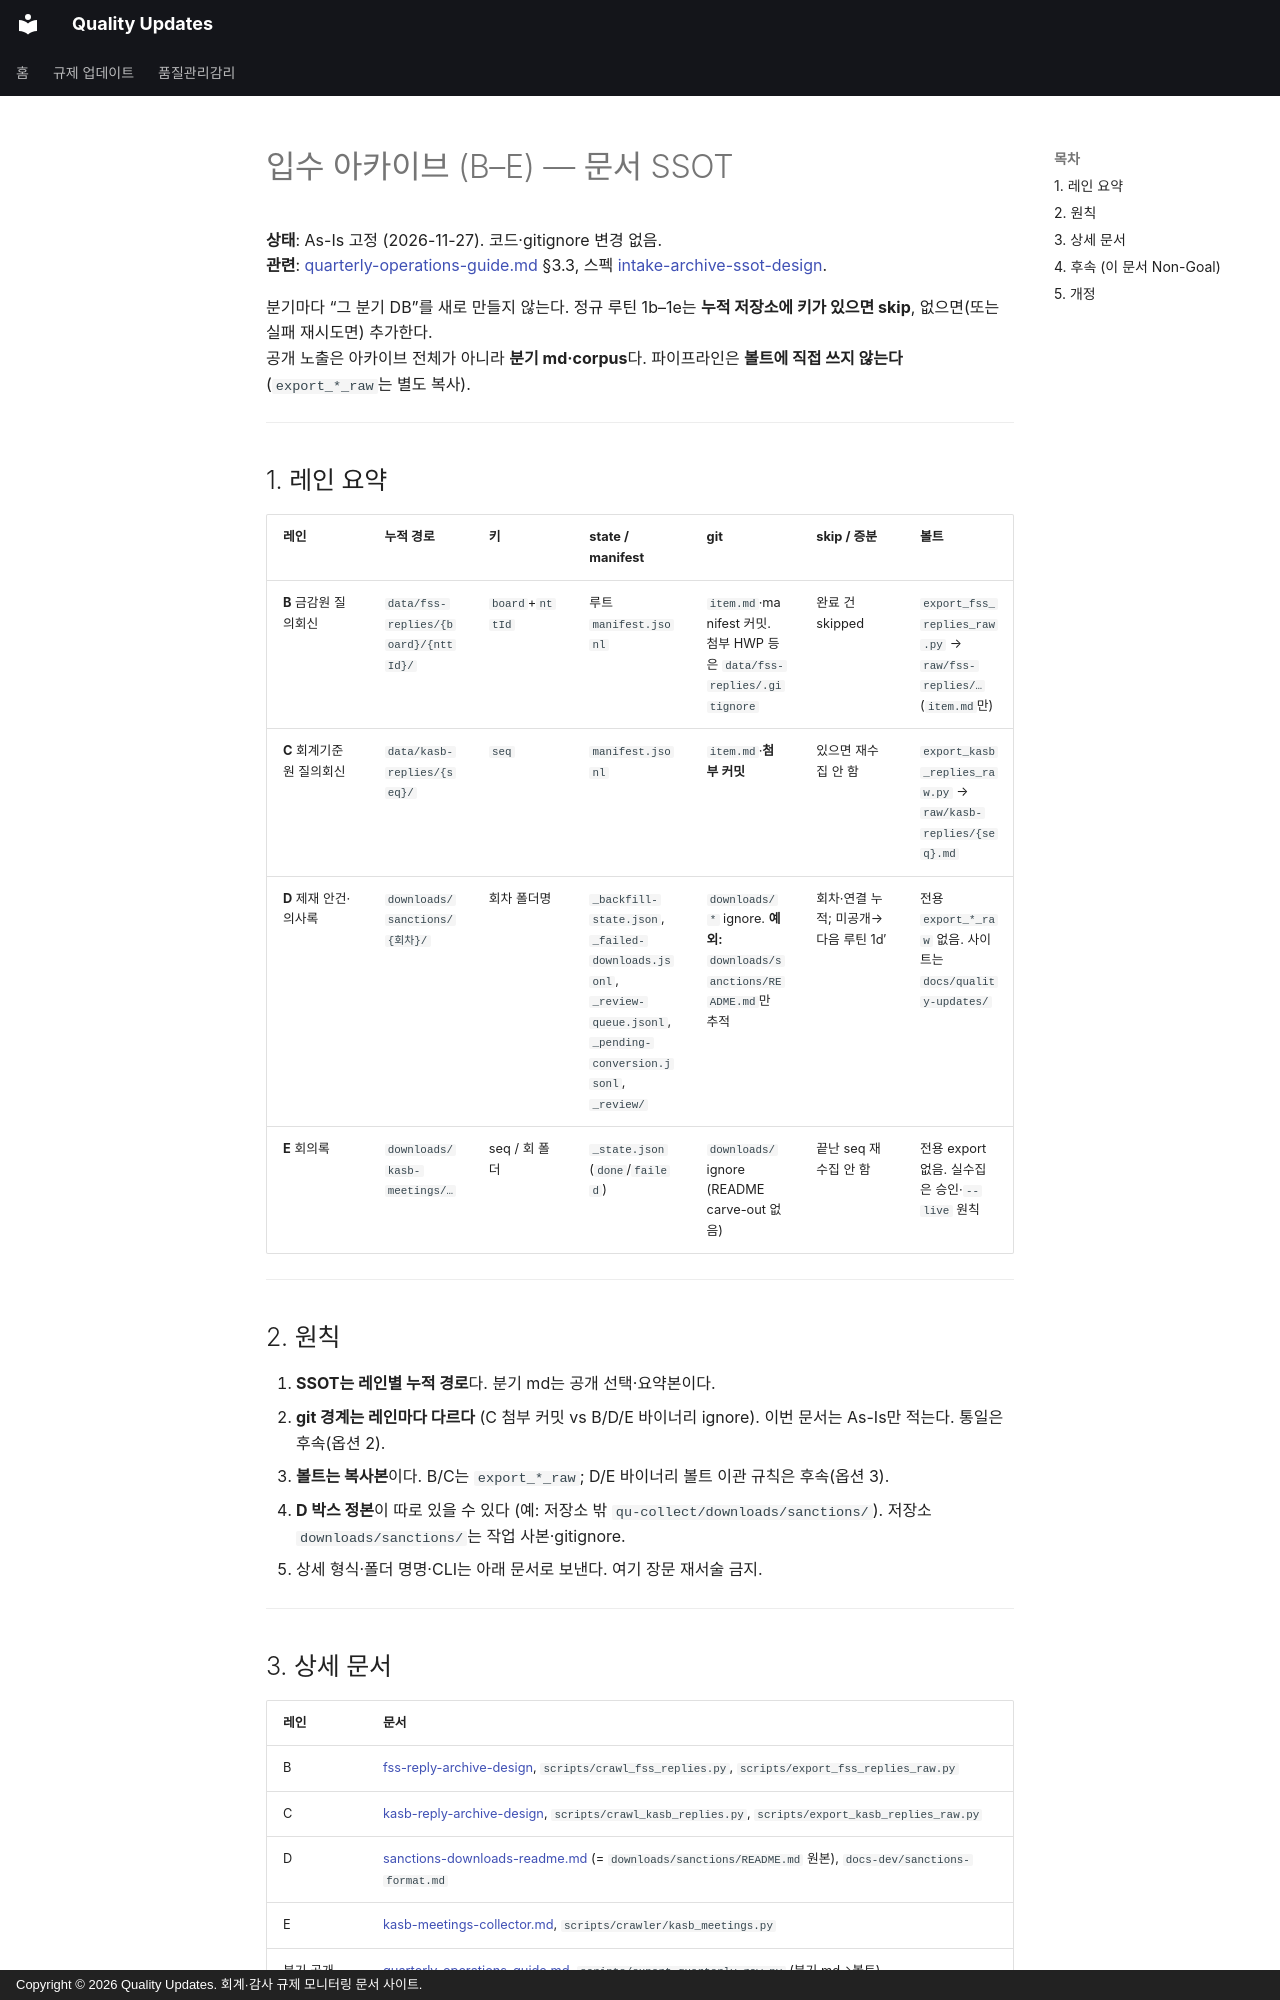

repository: ypspy/quality-updates · page: project/intake-archive/index.html · generator: mkdocs · copyright: Copyright © 2026 Quality Updates. 회계·감사 규제 모니터링 문서 사이트.

# 입수 아카이브 (B–E) — 문서 SSOT

**상태**: As-Is 고정 (2026-11-27). 코드·gitignore 변경 없음.  
**관련**: [quarterly-operations-guide.md](quarterly-operations-guide.md) §3.3, 스펙 [intake-archive-ssot-design](../superpowers/specs/2026-11-27-intake-archive-ssot-design.md).

분기마다 “그 분기 DB”를 새로 만들지 않는다. 정규 루틴 1b–1e는 **누적 저장소에 키가 있으면 skip**, 없으면(또는 실패 재시도면) 추가한다.  
공개 노출은 아카이브 전체가 아니라 **분기 md·corpus**다. 파이프라인은 **볼트에 직접 쓰지 않는다** (`export_*_raw`는 별도 복사).

---

## 1. 레인 요약

| 레인 | 누적 경로 | 키 | state / manifest | git | skip / 증분 | 볼트 |
|------|-----------|-----|------------------|-----|-------------|------|
| **B** 금감원 질의회신 | `data/fss-replies/{board}/{nttId}/` | `board`+`nttId` | 루트 `manifest.jsonl` | `item.md`·manifest 커밋. 첨부 HWP 등은 `data/fss-replies/.gitignore` | 완료 건 skipped | `export_fss_replies_raw.py` → `raw/fss-replies/…` (`item.md`만) |
| **C** 회계기준원 질의회신 | `data/kasb-replies/{seq}/` | `seq` | `manifest.jsonl` | `item.md`·**첨부 커밋** | 있으면 재수집 안 함 | `export_kasb_replies_raw.py` → `raw/kasb-replies/{seq}.md` |
| **D** 제재 안건·의사록 | `downloads/sanctions/{회차}/` | 회차 폴더명 | `_backfill-state.json`, `_failed-downloads.jsonl`, `_review-queue.jsonl`, `_pending-conversion.jsonl`, `_review/` | `downloads/*` ignore. **예외:** `downloads/sanctions/README.md`만 추적 | 회차·연결 누적; 미공개→다음 루틴 1d′ | 전용 `export_*_raw` 없음. 사이트는 `docs/quality-updates/` |
| **E** 회의록 | `downloads/kasb-meetings/…` | seq / 회 폴더 | `_state.json` (`done`/`failed`) | `downloads/` ignore (README carve-out 없음) | 끝난 seq 재수집 안 함 | 전용 export 없음. 실수집은 승인·`--live` 원칙 |

---

## 2. 원칙

1. **SSOT는 레인별 누적 경로**다. 분기 md는 공개 선택·요약본이다.
2. **git 경계는 레인마다 다르다** (C 첨부 커밋 vs B/D/E 바이너리 ignore). 이번 문서는 As-Is만 적는다. 통일은 후속(옵션 2).
3. **볼트는 복사본**이다. B/C는 `export_*_raw`; D/E 바이너리 볼트 이관 규칙은 후속(옵션 3).
4. **D 박스 정본**이 따로 있을 수 있다 (예: 저장소 밖 `qu-collect/downloads/sanctions/`). 저장소 `downloads/sanctions/`는 작업 사본·gitignore.
5. 상세 형식·폴더 명명·CLI는 아래 문서로 보낸다. 여기 장문 재서술 금지.

---
